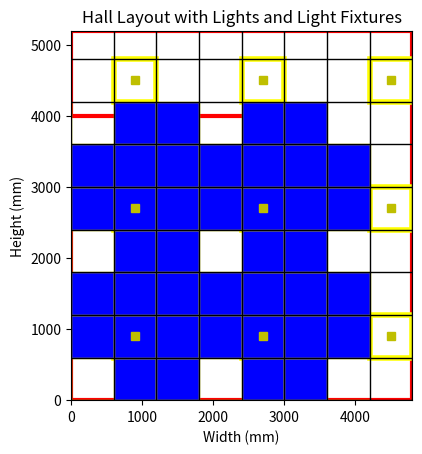

Write Python code to recreate this figure.
import matplotlib.pyplot as plt
import numpy as np
import matplotlib.patches as patches

# Room dimensions
width = 4800  # mm
height = 5200  # mm
cell_size = 600  # mm

# Sprinklers parameters
sprinkler_radius = 1500  # mm
min_sprinkler_distance = 1200  # mm

# Create the plot
fig, ax = plt.subplots()

# Define room boundaries
room_dimensions = [(0, 0), (4800, 0), (4800, 5200), (0, 5200), (0, 4000), (3080, 4000), (3080, 2800), (0, 2800)]
room_boundary = patches.Polygon(room_dimensions, closed=True, linewidth=3, edgecolor='red', facecolor='none')
ax.add_patch(room_boundary)

# Number of cells in each direction
num_cells_x = width // cell_size
num_cells_y = height // cell_size

# Generate grid lines
for x in np.arange(0, width + cell_size, cell_size):
    ax.axvline(x=x, color='black', linestyle='-', linewidth=1)
for y in np.arange(0, height + cell_size, cell_size):
    ax.axhline(y=y, color='black', linestyle='-', linewidth=1)

# Lights and sprinklers positions
light_positions = []

# Place lights and sprinklers
for i in range(1, num_cells_x, 3):  # Space lights to prevent adjacency
    for j in range(1, num_cells_y, 3):
        # Light position (center of the cell)
        light_x = (i * cell_size)+600
        light_y = (j * cell_size)+600 
        light_positions.append((light_x+600, light_y+600))

        # Draw the light cell (green square)
        light_cell = patches.Rectangle((light_x - cell_size, light_y - cell_size), 
                                       cell_size, cell_size, linewidth=4, edgecolor='yellow', facecolor='white')
        ax.add_patch(light_cell)
        print(light_x - cell_size/2, light_y - cell_size/2)
        ax.plot(light_x - cell_size/2, light_y - cell_size/2, 'ys')


# Highlight illuminated area (8 surrounding cells in yellow)
        for dx in [-1, 0, 1]:
            for dy in [-1, 0, 1]:
                if dx != 0 or dy != 0:  # Exclude the light cell itself
                    illuminated_x = light_x + dx * cell_size
                    illuminated_y = light_y + dy * cell_size
                    print("illl",illuminated_x,illuminated_y)
                    if 0 <= illuminated_x <= width and 0 <= illuminated_y <= height:
                        illuminated_area = patches.Rectangle((illuminated_x - cell_size*2, illuminated_y - cell_size*2), 
                                                            cell_size, cell_size, linewidth=1, edgecolor='yellow', facecolor='blue', alpha=1)
                        ax.add_patch(illuminated_area)



# Set aspect of the plot to be equal
ax.set_aspect('equal')

# Set limits for the plot
ax.set_xlim(0, width)
ax.set_ylim(0, height)

# Label the plot
ax.set_title('Hall Layout with Lights and Light Fixtures')
ax.set_xlabel('Width (mm)')
ax.set_ylabel('Height (mm)')

# Show the plot
plt.show()
